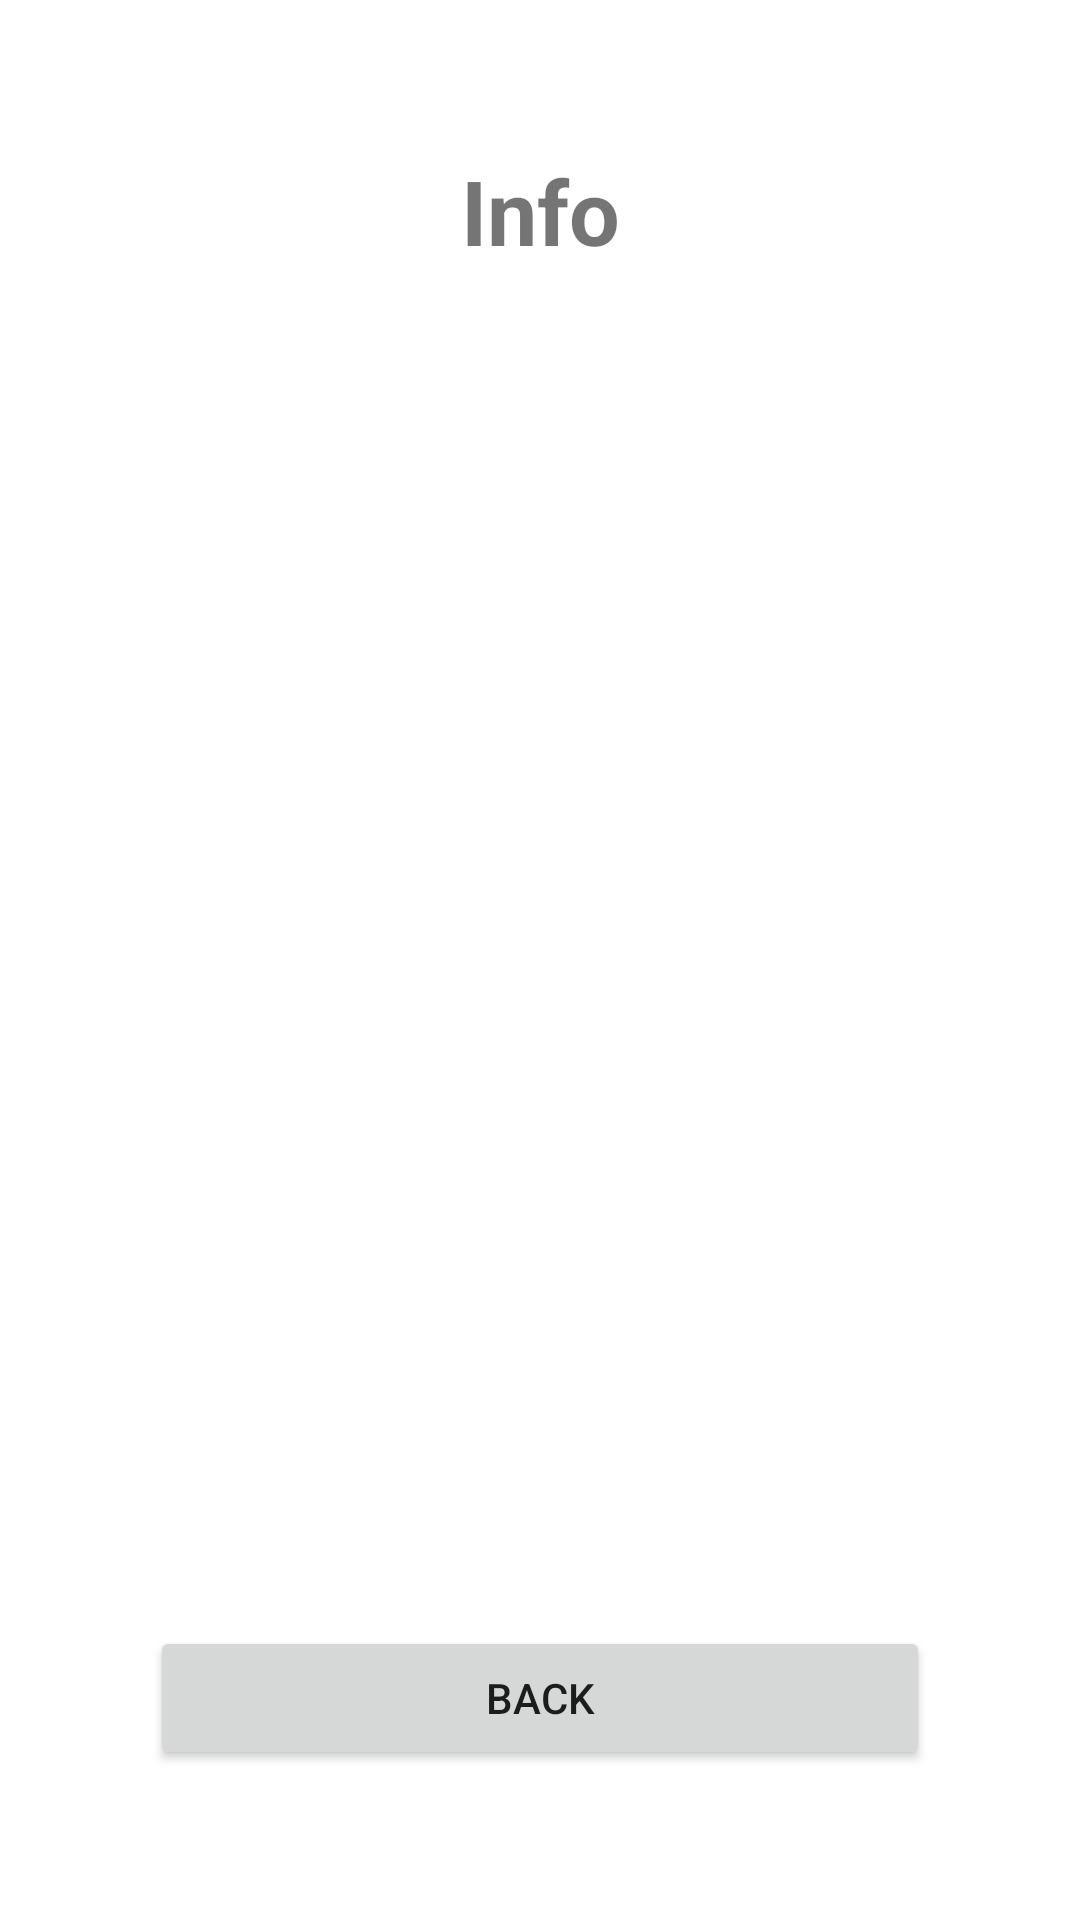

Here is an Android app screen rendered from its layout file. Give the layout XML and the strings, colors and styles it references.
<!-- AndroidManifest.xml: application theme Theme.GrowApp -->
<!-- res/layout/activity_info.xml -->
<?xml version="1.0" encoding="utf-8"?>
<RelativeLayout xmlns:android="http://schemas.android.com/apk/res/android"
    android:layout_width="match_parent"
    android:layout_height="match_parent"
    android:padding="50dp">

    <TextView
        android:layout_width="match_parent"
        android:layout_height="wrap_content"
        android:text="Info"
        android:textSize="30sp"
        android:textStyle="bold"
        android:textAlignment="center"
        android:layout_alignParentTop="true"
        android:layout_centerHorizontal="true"
        android:id="@+id/txtInfoHeader"/>

    <Button
        android:layout_width="match_parent"
        android:layout_height="wrap_content"
        android:id="@+id/btnBack"
        android:text="Back"
        android:layout_alignParentBottom="true"/>

</RelativeLayout>
<!-- resources referenced by this layout -->
<resources>
  <style name="Theme.GrowApp" parent="Theme.MaterialComponents.DayNight.DarkActionBar">
          
          <item name="colorPrimary">@color/granny_smith_apple</item>
          <item name="colorPrimaryVariant">@color/tangerine</item>
          <item name="colorOnPrimary">@color/black_coral</item>
          
          <item name="colorSecondary">@color/languid_lavender</item>
          <item name="colorSecondaryVariant">@color/red_crayola</item>
          <item name="colorOnSecondary">@color/red_crayola</item>
          
          <item name="android:statusBarColor" tools:targetApi="l">?attr/colorOnPrimary</item>
          
       </style>
  <color name="granny_smith_apple">#B5D99C</color>
  <color name="tangerine">#F08700</color>
  <color name="black_coral">#5D5F71</color>
  <color name="languid_lavender">#D5C9DF</color>
  <color name="red_crayola">#E84855</color>
</resources>
